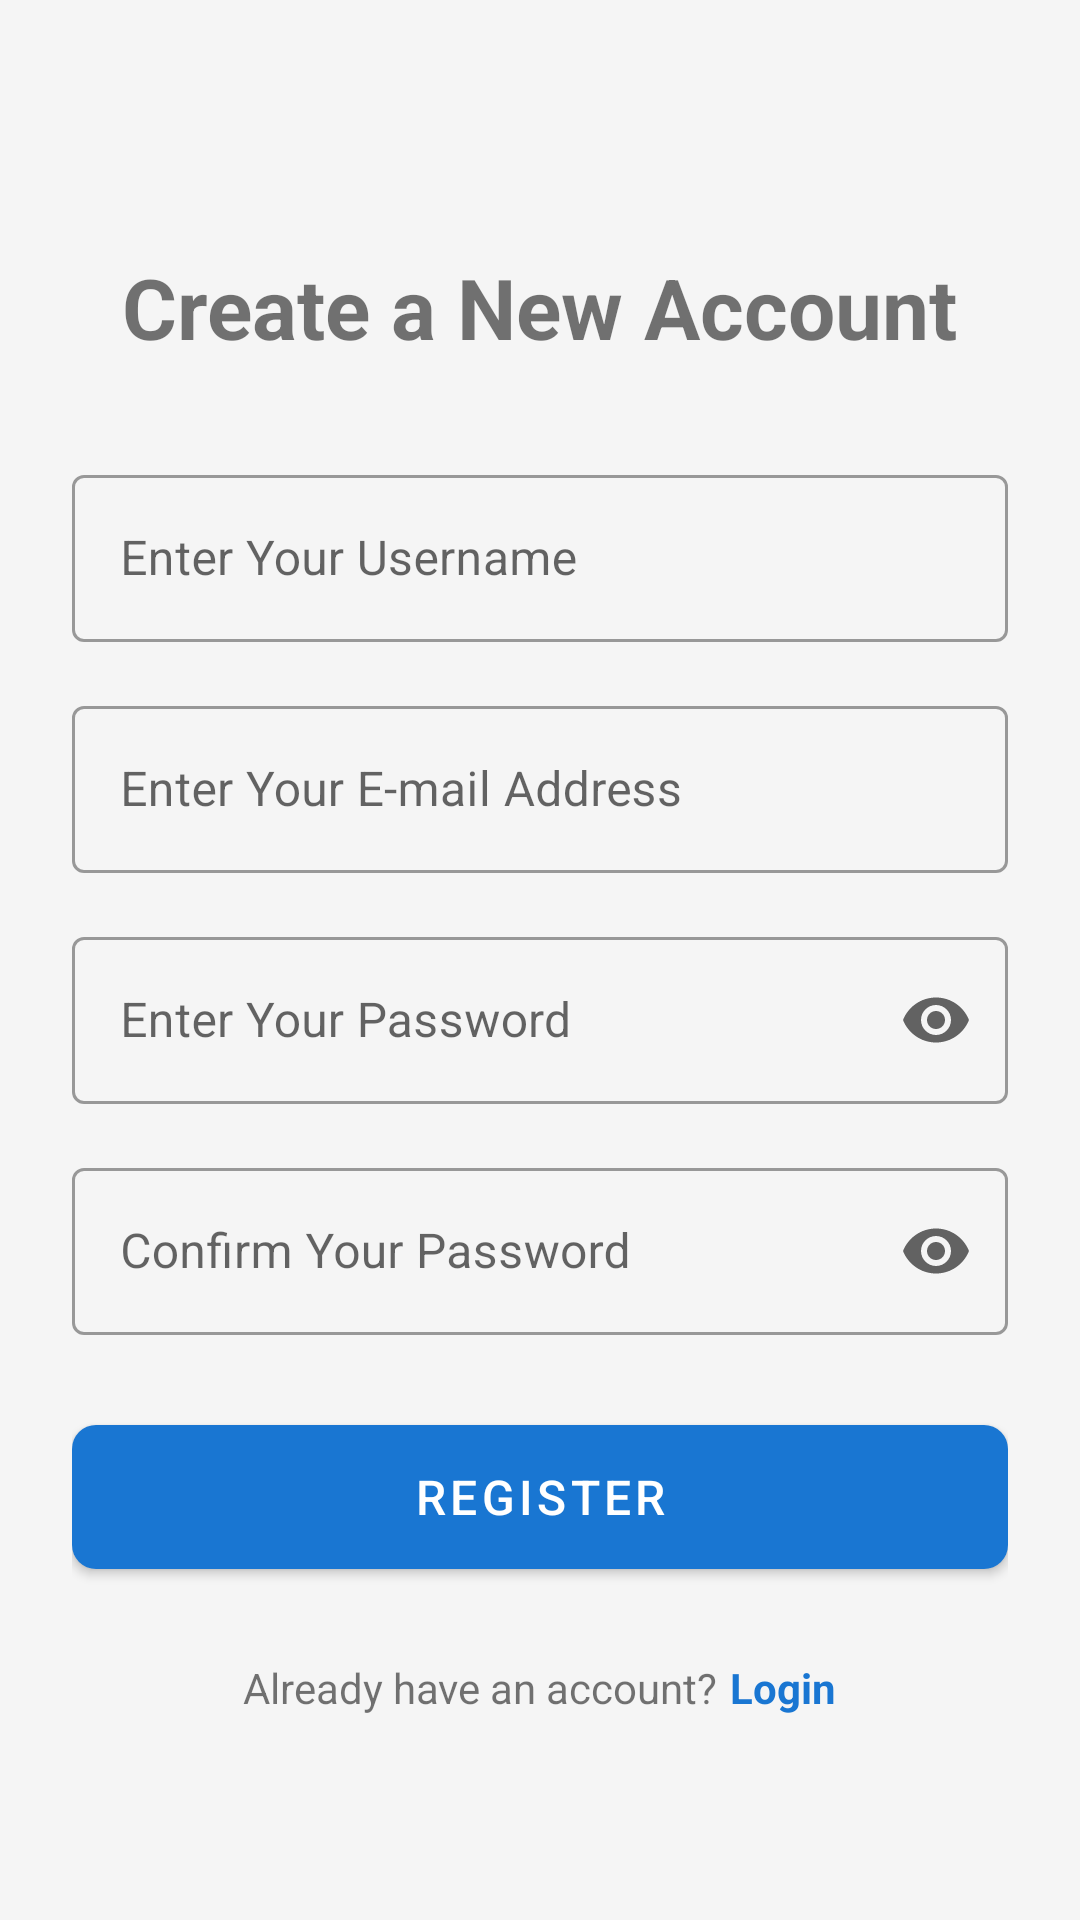

Write the Android layout XML for this screen, with the resource values it uses.
<!-- AndroidManifest.xml: application theme Theme.CryptoFile -->
<!-- res/layout/activity_register.xml -->
<?xml version="1.0" encoding="utf-8"?>
<ScrollView xmlns:android="http://schemas.android.com/apk/res/android"
    xmlns:app="http://schemas.android.com/apk/res-auto"
    android:layout_width="match_parent"
    android:layout_height="match_parent"
    android:fillViewport="true">

    <LinearLayout
        android:layout_width="match_parent"
        android:layout_height="wrap_content"
        android:orientation="vertical"
        android:padding="24dp"
        android:gravity="center">

        <TextView
            android:layout_width="wrap_content"
            android:layout_height="wrap_content"
            android:layout_marginTop="16dp"
            android:text="Create a New Account"
            android:textSize="28sp"
            android:textStyle="bold" />

        <com.google.android.material.textfield.TextInputLayout
            android:id="@+id/username_layout"
            android:layout_width="match_parent"
            android:layout_height="wrap_content"
            android:layout_marginTop="32dp"
            style="@style/Widget.MaterialComponents.TextInputLayout.OutlinedBox">

            <com.google.android.material.textfield.TextInputEditText
                android:id="@+id/username_input"
                android:layout_width="match_parent"
                android:layout_height="wrap_content"
                android:hint="Enter Your Username"
                android:inputType="text"
                android:maxLines="1" />
        </com.google.android.material.textfield.TextInputLayout>

        <com.google.android.material.textfield.TextInputLayout
            android:id="@+id/email_layout"
            android:layout_width="match_parent"
            android:layout_height="wrap_content"
            android:layout_marginTop="16dp"
            style="@style/Widget.MaterialComponents.TextInputLayout.OutlinedBox">

            <com.google.android.material.textfield.TextInputEditText
                android:id="@+id/email_input"
                android:layout_width="match_parent"
                android:layout_height="wrap_content"
                android:hint="Enter Your E-mail Address"
                android:inputType="textEmailAddress"
                android:maxLines="1" />
        </com.google.android.material.textfield.TextInputLayout>

        <com.google.android.material.textfield.TextInputLayout
            android:id="@+id/password_layout"
            android:layout_width="match_parent"
            android:layout_height="wrap_content"
            android:layout_marginTop="16dp"
            app:endIconMode="password_toggle"
            style="@style/Widget.MaterialComponents.TextInputLayout.OutlinedBox">

            <com.google.android.material.textfield.TextInputEditText
                android:id="@+id/password_input"
                android:layout_width="match_parent"
                android:layout_height="wrap_content"
                android:hint="Enter Your Password"
                android:inputType="textPassword"
                android:maxLines="1" />
        </com.google.android.material.textfield.TextInputLayout>

        <com.google.android.material.textfield.TextInputLayout
            android:id="@+id/confirm_password_layout"
            android:layout_width="match_parent"
            android:layout_height="wrap_content"
            android:layout_marginTop="16dp"
            app:endIconMode="password_toggle"
            style="@style/Widget.MaterialComponents.TextInputLayout.OutlinedBox">

            <com.google.android.material.textfield.TextInputEditText
                android:id="@+id/confirm_password_input"
                android:layout_width="match_parent"
                android:layout_height="wrap_content"
                android:hint="Confirm Your Password"
                android:inputType="textPassword"
                android:maxLines="1" />
        </com.google.android.material.textfield.TextInputLayout>

        <TextView
            android:id="@+id/error_text"
            android:layout_width="match_parent"
            android:layout_height="wrap_content"
            android:layout_marginTop="8dp"
            android:textColor="@color/error"
            android:visibility="gone" />

        <com.google.android.material.button.MaterialButton
            android:id="@+id/register_button"
            android:layout_width="match_parent"
            android:layout_height="60dp"
            android:layout_marginTop="24dp"
            android:text="@string/register"
            android:textSize="16sp"
            app:cornerRadius="8dp" />

        <ProgressBar
            android:id="@+id/progress_bar"
            android:layout_width="wrap_content"
            android:layout_height="wrap_content"
            android:layout_marginTop="16dp"
            android:visibility="gone" />

        <LinearLayout
            android:layout_width="wrap_content"
            android:layout_height="wrap_content"
            android:layout_marginTop="24dp"
            android:orientation="horizontal">

            <TextView
                android:layout_width="wrap_content"
                android:layout_height="wrap_content"
                android:text="@string/already_have_account"
                android:textSize="14sp" />

            <TextView
                android:id="@+id/login_link"
                android:layout_width="wrap_content"
                android:layout_height="wrap_content"
                android:layout_marginStart="4dp"
                android:text="@string/login"
                android:textColor="@color/primary"
                android:textStyle="bold"
                android:textSize="14sp"
                android:clickable="true"
                android:focusable="true" />
        </LinearLayout>

    </LinearLayout>

</ScrollView>
<!-- resources referenced by this layout -->
<resources>
  <color name="error">#F44336</color>
  <color name="primary">#1976D2</color>
  <string name="already_have_account">Already have an account?</string>
  <string name="login">Login</string>
  <string name="register">Register</string>
  <style name="Theme.CryptoFile" parent="Theme.MaterialComponents.DayNight.DarkActionBar">
          <item name="colorPrimary">@color/primary</item>
          <item name="colorPrimaryDark">@color/primaryDark</item>
          <item name="colorAccent">@color/accent</item>
          <item name="android:windowBackground">@color/background</item>
          <item name="windowActionBar">false</item>
          <item name="windowNoTitle">true</item>
      </style>
  <color name="primaryDark">#0D47A1</color>
  <color name="accent">#FF5722</color>
  <color name="background">#F5F5F5</color>
</resources>
